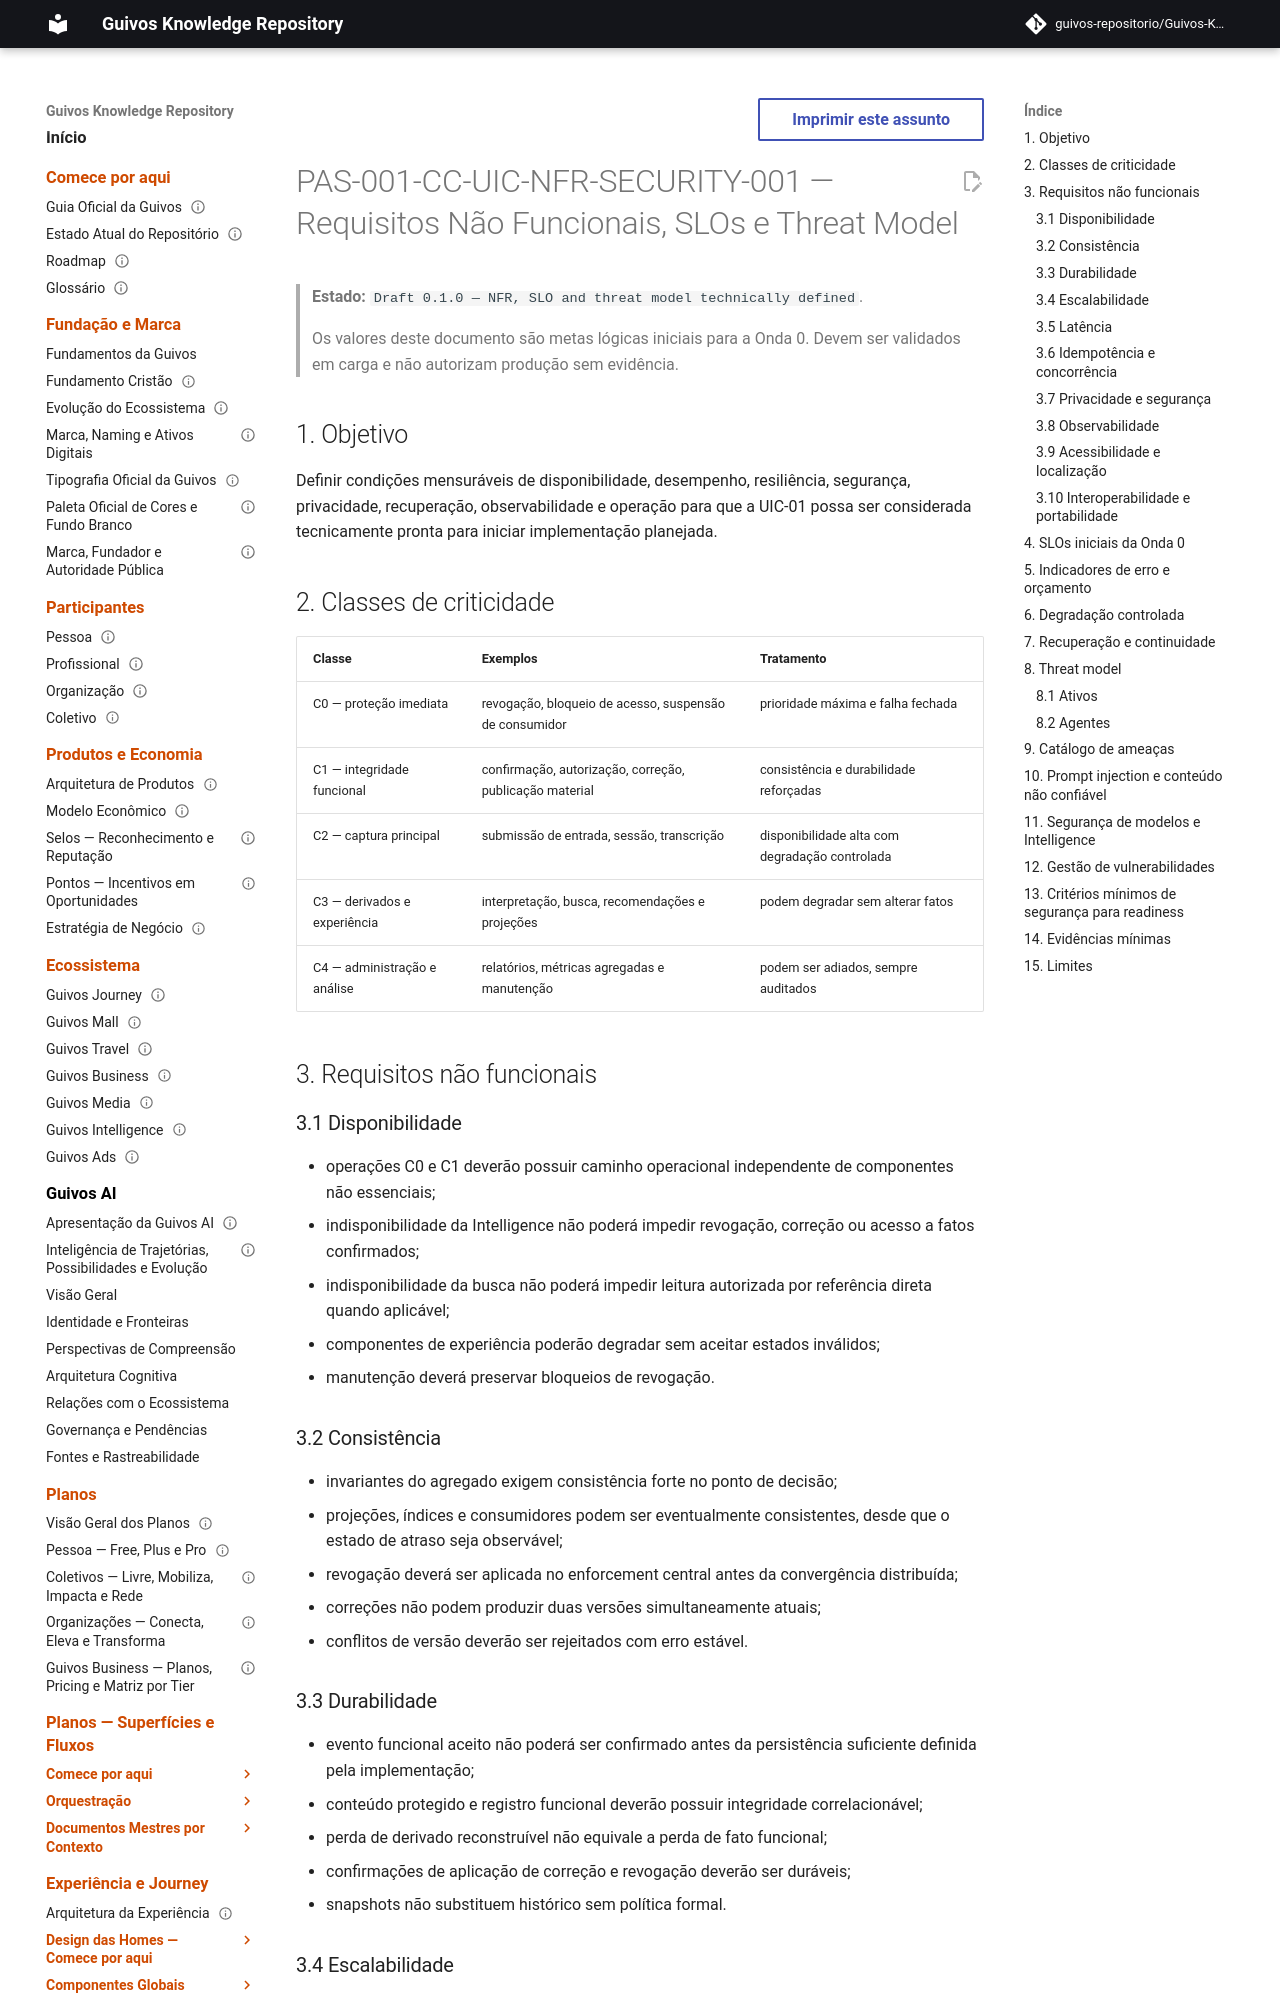

repository: guivos-repositorio/Guivos-Knowledge-Repository · page: product-architecture/pas-001-captura-de-contexto-nfr-slo-threat-model/index.html · generator: mkdocs

---
id: PAS-001-CC-UIC-NFR-SECURITY-001
title: Requisitos Não Funcionais, SLOs e Threat Model da Captura de Contexto
status: draft
version: 0.1.0
owner: Guivos
last_updated: 2026-07-19
normative: true
parent: PAS-001-CC-UIC-001
related:
  - PAS-001-CC-UIC-CONTRACTS-001
  - PAS-001-CC-UIC-SCHEMAS-001
  - PAS-001-CC-UIC-STORAGE-INDEX-001
  - PAS-001-CC-UIC-GUARDRAILS-ACCESS-001
---

# PAS-001-CC-UIC-NFR-SECURITY-001 — Requisitos Não Funcionais, SLOs e Threat Model

> **Estado:** `Draft 0.1.0 — NFR, SLO and threat model technically defined`.
>
> Os valores deste documento são metas lógicas iniciais para a Onda 0. Devem ser validados em carga e não autorizam produção sem evidência.

## 1. Objetivo

Definir condições mensuráveis de disponibilidade, desempenho, resiliência, segurança, privacidade, recuperação, observabilidade e operação para que a UIC-01 possa ser considerada tecnicamente pronta para iniciar implementação planejada.

## 2. Classes de criticidade

| Classe | Exemplos | Tratamento |
|---|---|---|
| C0 — proteção imediata | revogação, bloqueio de acesso, suspensão de consumidor | prioridade máxima e falha fechada |
| C1 — integridade funcional | confirmação, autorização, correção, publicação material | consistência e durabilidade reforçadas |
| C2 — captura principal | submissão de entrada, sessão, transcrição | disponibilidade alta com degradação controlada |
| C3 — derivados e experiência | interpretação, busca, recomendações e projeções | podem degradar sem alterar fatos |
| C4 — administração e análise | relatórios, métricas agregadas e manutenção | podem ser adiados, sempre auditados |

## 3. Requisitos não funcionais

### 3.1 Disponibilidade

- operações C0 e C1 deverão possuir caminho operacional independente de componentes não essenciais;
- indisponibilidade da Intelligence não poderá impedir revogação, correção ou acesso a fatos confirmados;
- indisponibilidade da busca não poderá impedir leitura autorizada por referência direta quando aplicável;
- componentes de experiência poderão degradar sem aceitar estados inválidos;
- manutenção deverá preservar bloqueios de revogação.

### 3.2 Consistência

- invariantes do agregado exigem consistência forte no ponto de decisão;
- projeções, índices e consumidores podem ser eventualmente consistentes, desde que o estado de atraso seja observável;
- revogação deverá ser aplicada no enforcement central antes da convergência distribuída;
- correções não podem produzir duas versões simultaneamente atuais;
- conflitos de versão deverão ser rejeitados com erro estável.
